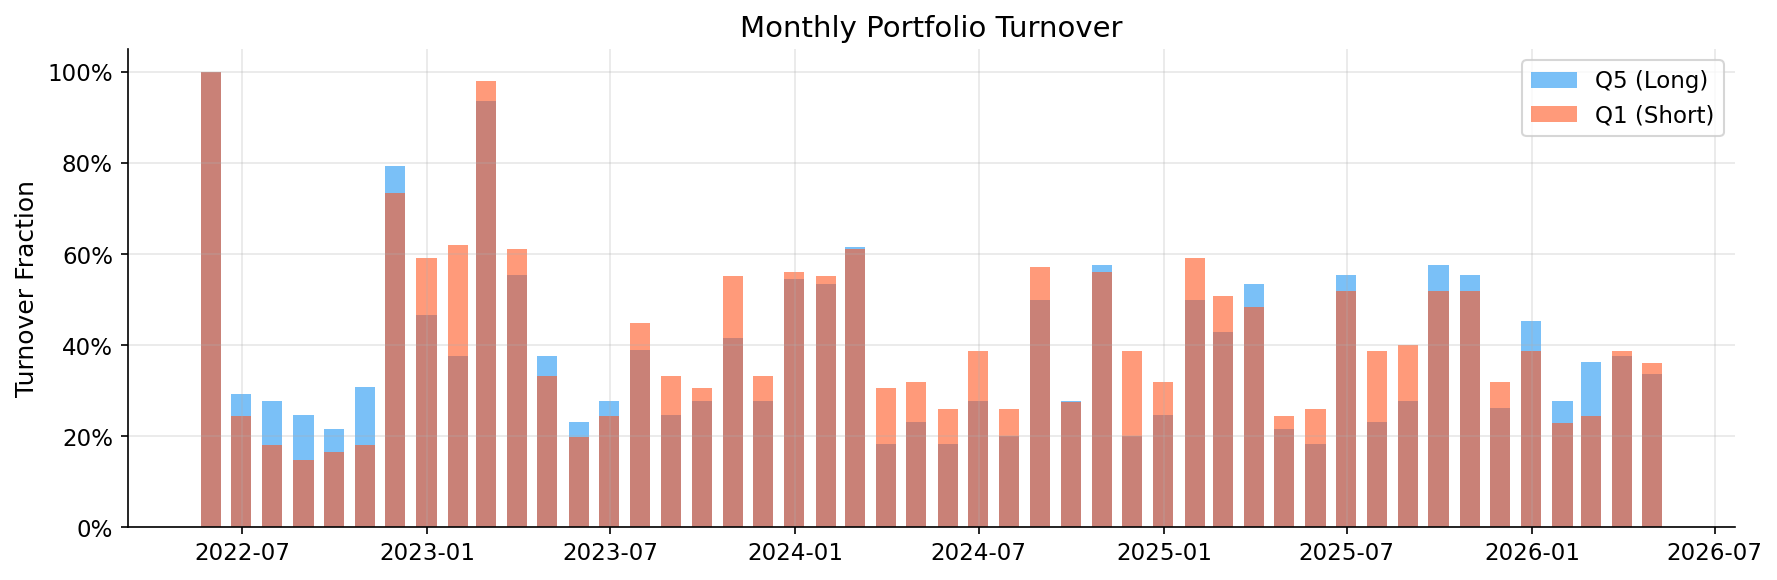

The file beside this chart, header and first rows:
date, Q1_turnover, Q5_turnover, avg_turnover
2022-05-31, 1.0, 1.0, 1.0
2022-06-30, 0.2456, 0.2931, 0.4465
2022-07-31, 0.1818, 0.2783, 0.3841
2022-08-31, 0.1481, 0.2478, 0.3156
2022-09-30, 0.1651, 0.2162, 0.3597
2022-10-31, 0.1818, 0.3077, 0.3825
2022-11-30, 0.7342, 0.7927, 0.8314
2022-12-31, 0.5915, 0.4651, 0.6625
2023-01-31, 0.6207, 0.377, 0.6408
2023-02-28, 0.9796, 0.9355, 0.9289
2023-03-31, 0.6111, 0.5547, 0.7165
2023-04-30, 0.3333, 0.377, 0.442
2023-05-31, 0.1982, 0.2321, 0.4029
2023-06-30, 0.2456, 0.2783, 0.4327
2023-07-31, 0.4496, 0.3902, 0.5722
2023-08-31, 0.3333, 0.2478, 0.4507
2023-09-30, 0.3051, 0.2783, 0.4323
2023-10-31, 0.5507, 0.416, 0.6424
2023-11-30, 0.3333, 0.2783, 0.4592
2023-12-31, 0.5612, 0.5441, 0.6846
2024-01-31, 0.5507, 0.5333, 0.6994
2024-02-29, 0.6111, 0.6154, 0.7308
2024-03-31, 0.3051, 0.1835, 0.393
2024-04-30, 0.3193, 0.2321, 0.4344
2024-05-31, 0.2609, 0.1835, 0.3532
2024-06-30, 0.3871, 0.2783, 0.4638
2024-07-31, 0.2609, 0.2, 0.3709
2024-08-31, 0.5714, 0.5, 0.6771
2024-09-30, 0.2759, 0.2783, 0.4219
2024-10-31, 0.5612, 0.5755, 0.6923
2024-11-30, 0.3871, 0.2, 0.45
2024-12-31, 0.3193, 0.2478, 0.4606
2025-01-31, 0.5915, 0.5, 0.6995
2025-02-28, 0.5075, 0.4286, 0.6476
2025-03-31, 0.4848, 0.5333, 0.6864
2025-04-30, 0.2456, 0.2162, 0.4426
2025-05-31, 0.2609, 0.1835, 0.4229
2025-06-30, 0.5185, 0.5547, 0.693
2025-07-31, 0.3871, 0.2321, 0.5089
2025-08-31, 0.4, 0.2783, 0.5163
2025-09-30, 0.5185, 0.5755, 0.6586
2025-10-31, 0.5185, 0.5547, 0.6749
2025-11-30, 0.3193, 0.2632, 0.4657
2025-12-31, 0.3871, 0.4531, 0.5651
2026-01-31, 0.2301, 0.2783, 0.3783
2026-02-28, 0.2456, 0.3636, 0.4768
2026-03-31, 0.3871, 0.377, 0.5407
2026-04-30, 0.3607, 0.3361, 0.5045
